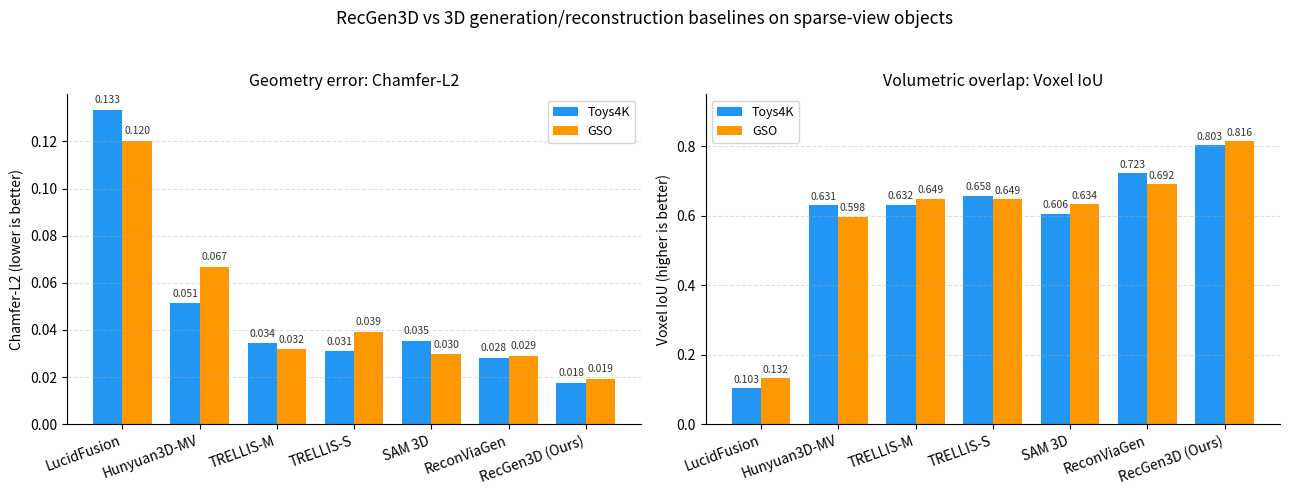

The script that saved this image: (Note: this script raises an exception after producing the figure.)
#!/usr/bin/env python3
"""
为 RecGen3D 精读生成结果图。

数据来源：RecGen3D（arXiv 2604.01479，SIGGRAPH Asia 2026）Table 1。
左图：Chamfer-L2（越低越好）；右图：Voxel IoU（越高越好）。
在 Toys4K 与 GSO 两个基准上对比几何生成质量，RecGen3D（Ours）用强调色。
"""
import matplotlib
matplotlib.use("Agg")
import matplotlib.pyplot as plt
import numpy as np

methods = ["LucidFusion", "Hunyuan3D-MV", "TRELLIS-M", "TRELLIS-S",
           "SAM 3D", "ReconViaGen", "RecGen3D\n(Ours)"]
labels = [m.replace("\n", " ") for m in methods]

# Chamfer-L2 (↓)
cd_toys = [0.1333, 0.0513, 0.0343, 0.0309, 0.0354, 0.0281, 0.0175]
cd_gso = [0.1203, 0.0667, 0.0318, 0.0391, 0.0296, 0.0290, 0.0192]
# Voxel IoU (↑)
iou_toys = [0.1035, 0.6311, 0.6318, 0.6583, 0.6061, 0.7229, 0.8030]
iou_gso = [0.1317, 0.5980, 0.6489, 0.6486, 0.6339, 0.6918, 0.8155]

x = np.arange(len(methods))
w = 0.38
colors = ["#2196F3", "#FF9800"]

fig, axes = plt.subplots(1, 2, figsize=(13, 5))

ax = axes[0]
b1 = ax.bar(x - w / 2, cd_toys, w, label="Toys4K", color=colors[0])
b2 = ax.bar(x + w / 2, cd_gso, w, label="GSO", color=colors[1])
for bars in (b1, b2):
    for b in bars:
        ax.text(b.get_x() + b.get_width() / 2, b.get_height() + 0.002, f"{b.get_height():.3f}",
                ha="center", va="bottom", fontsize=7.5, color="#333333")
ax.set_xticks(x)
ax.set_xticklabels(labels, rotation=20, ha="right")
ax.set_ylabel("Chamfer-L2 (lower is better)")
ax.set_title("Geometry error: Chamfer-L2", fontsize=11.5)
ax.grid(axis="y", linestyle="--", alpha=0.4)
ax.spines["top"].set_visible(False)
ax.spines["right"].set_visible(False)
ax.legend(fontsize=9)

ax = axes[1]
b1 = ax.bar(x - w / 2, iou_toys, w, label="Toys4K", color=colors[0])
b2 = ax.bar(x + w / 2, iou_gso, w, label="GSO", color=colors[1])
for bars in (b1, b2):
    for b in bars:
        ax.text(b.get_x() + b.get_width() / 2, b.get_height() + 0.01, f"{b.get_height():.3f}",
                ha="center", va="bottom", fontsize=7.5, color="#333333")
ax.set_xticks(x)
ax.set_xticklabels(labels, rotation=20, ha="right")
ax.set_ylabel("Voxel IoU (higher is better)")
ax.set_ylim(0, 0.95)
ax.set_title("Volumetric overlap: Voxel IoU", fontsize=11.5)
ax.grid(axis="y", linestyle="--", alpha=0.4)
ax.spines["top"].set_visible(False)
ax.spines["right"].set_visible(False)
ax.legend(fontsize=9)

fig.suptitle("RecGen3D vs 3D generation/reconstruction baselines on sparse-view objects", fontsize=12.5)
fig.tight_layout(rect=[0, 0, 1, 0.95])
fig.savefig("public/recgen3d_results_bar.png", dpi=150)
print("saved public/recgen3d_results_bar.png")
